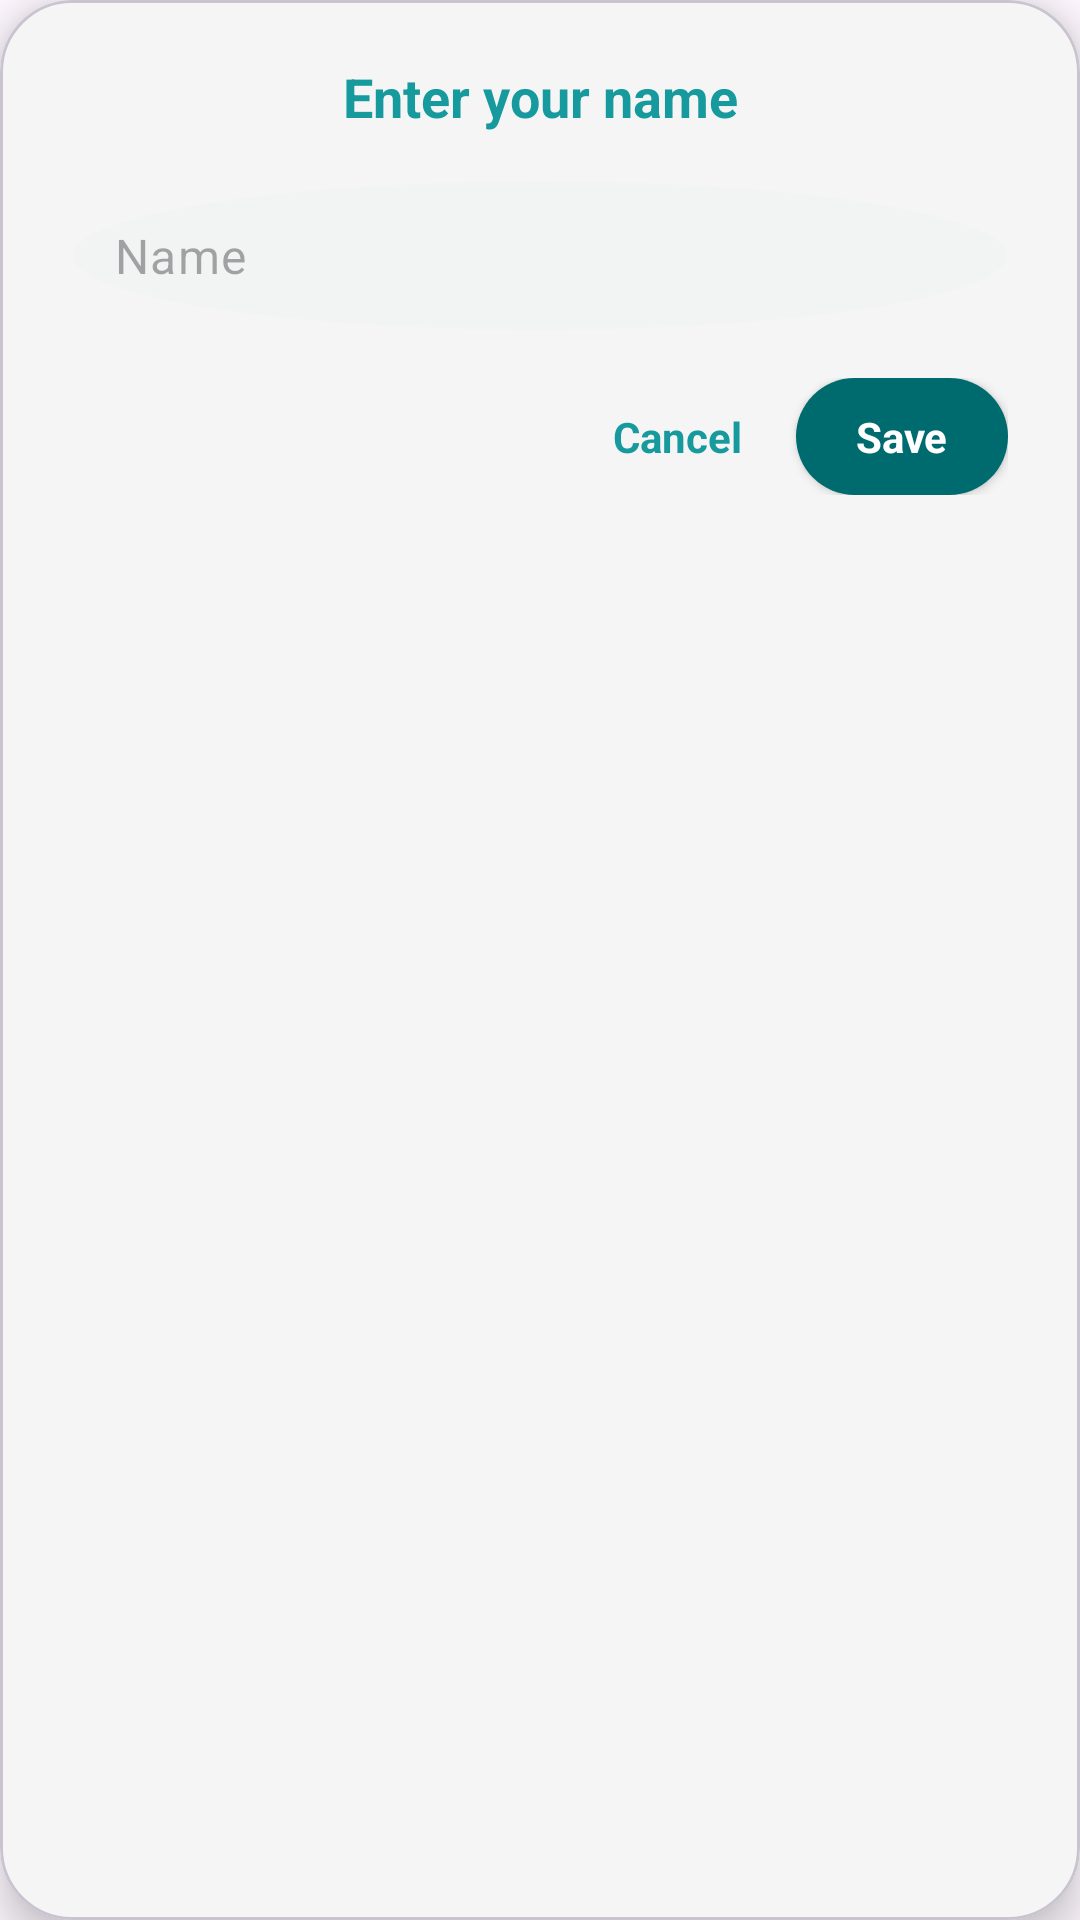

Produce the Android XML layout that renders to this screen, including the resource entries it uses.
<!-- AndroidManifest.xml: application theme Theme.SmartLedger -->
<!-- res/layout/dialog_edit_name.xml -->
<?xml version="1.0" encoding="utf-8"?>
<com.google.android.material.card.MaterialCardView
    xmlns:android="http://schemas.android.com/apk/res/android"
    xmlns:app="http://schemas.android.com/apk/res-auto"
    android:layout_width="match_parent"
    android:layout_height="wrap_content"
    app:cardCornerRadius="24dp"
    app:cardElevation="8dp"
    app:cardBackgroundColor="@color/tile_bg">

    <LinearLayout
        android:layout_width="match_parent"
        android:layout_height="wrap_content"
        android:orientation="vertical"
        android:paddingHorizontal="24dp"
        android:paddingTop="20dp"
        android:paddingBottom="16dp">

        <TextView
            android:id="@+id/tvDialogTitle"
            android:layout_width="match_parent"
            android:layout_height="wrap_content"
            android:text="Enter your name"
            android:textColor="@color/teal_main"
            android:textSize="18sp"
            android:textStyle="bold"
            android:gravity="center_horizontal"
            android:maxLines="1" />

        <com.google.android.material.textfield.TextInputLayout
            android:layout_width="match_parent"
            android:layout_height="wrap_content"
            android:layout_marginTop="16dp"
            app:hintEnabled="false"
            app:errorEnabled="false"
            app:boxStrokeWidth="0dp"
            app:boxStrokeWidthFocused="0dp">

            <com.google.android.material.textfield.TextInputEditText
                android:id="@+id/etNameInput"
                android:layout_width="match_parent"
                android:layout_height="wrap_content"
                android:background="@drawable/bg_icon_circle"
                android:backgroundTint="#1A179A9D"
                android:hint="Name"
                android:inputType="textCapWords"
                android:padding="14dp"
                android:singleLine="true"
                android:maxLines="1"
                android:textColor="@color/text_primary"
                android:textSize="16sp" />
        </com.google.android.material.textfield.TextInputLayout>

        <LinearLayout
            android:layout_width="match_parent"
            android:layout_height="wrap_content"
            android:orientation="horizontal"
            android:layout_marginTop="16dp"
            android:gravity="end">

            <TextView
                android:id="@+id/btnDialogCancel"
                android:layout_width="wrap_content"
                android:layout_height="wrap_content"
                android:text="Cancel"
                android:textColor="@color/teal_main"
                android:textStyle="bold"
                android:padding="10dp"
                android:layout_marginEnd="8dp"
                android:background="?attr/selectableItemBackground"
                android:clickable="true"
                android:focusable="true"/>

            <TextView
                android:id="@+id/btnDialogConfirm"
                android:layout_width="wrap_content"
                android:layout_height="wrap_content"
                android:text="Save"
                android:textColor="@color/white"
                android:textStyle="bold"
                android:paddingHorizontal="20dp"
                android:paddingVertical="10dp"
                android:background="@drawable/bg_btn_pill_teal"
                android:elevation="2dp"
                android:clickable="true"
                android:focusable="true"/>
        </LinearLayout>
    </LinearLayout>
</com.google.android.material.card.MaterialCardView>
<!-- resources referenced by this layout -->
<resources>
  <color name="teal_main">#179A9D</color>
  <color name="text_primary">#212121</color>
  <color name="tile_bg">#F5F5F5</color>
  <color name="white">#FFFFFFFF</color>
  <!-- drawable bg_btn_pill_teal (drawable) -->
  <?xml version="1.0" encoding="utf-8"?>
  <shape xmlns:android="http://schemas.android.com/apk/res/android" android:shape="rectangle">
      <solid android:color="@color/teal_dark"/>
      <corners android:radius="100dp"/> 
  </shape>
  <!-- drawable bg_icon_circle (drawable) -->
  <shape xmlns:android="http://schemas.android.com/apk/res/android" android:shape="oval">
      <solid android:color="#1A179A9D"/> 
  </shape>
  <style name="Theme.SmartLedger" parent="Base.Theme.SmartLedger" />
  <color name="teal_dark">#006B6E</color>
  <style name="Base.Theme.SmartLedger" parent="Theme.Material3.DayNight.NoActionBar">
          <item name="colorPrimary">@color/teal_main</item>
  
          <item name="colorOutline">#757575</item>
          <item name="colorOnSurfaceVariant">#757575</item>
  
          <item name="windowActionModeOverlay">true</item>
          <item name="actionModeStyle">@style/CustomActionMode</item>
          <item name="actionModeCloseDrawable">@drawable/ic_close</item>
          <item name="android:actionModeCloseDrawable">@drawable/ic_close</item>
          <item name="android:windowAnimationStyle">@style/SmoothActivityAnimation</item>
      </style>
  <style name="CustomActionMode" parent="Widget.AppCompat.ActionMode">
          <item name="background">@color/teal_dark</item>
  
          <item name="actionModeCloseDrawable">@drawable/ic_close</item>
          <item name="android:actionModeCloseDrawable">@drawable/ic_close</item>
          <item name="closeIcon">@drawable/ic_close</item>
  
          <item name="titleTextStyle">@style/ActionModeTitle</item>
      </style>
  <style name="SmoothActivityAnimation" parent="@android:style/Animation.Activity">
          <item name="android:activityOpenEnterAnimation">@anim/slide_in_right</item>
          <item name="android:activityOpenExitAnimation">@anim/slide_out_left</item>
          <item name="android:activityCloseEnterAnimation">@anim/slide_in_left</item>
          <item name="android:activityCloseExitAnimation">@anim/slide_out_right</item>
      </style>
  <style name="ActionModeTitle" parent="TextAppearance.AppCompat.Widget.ActionMode.Title">
          <item name="android:textColor">@color/white</item>
          <item name="android:textSize">18sp</item>
      </style>
</resources>
